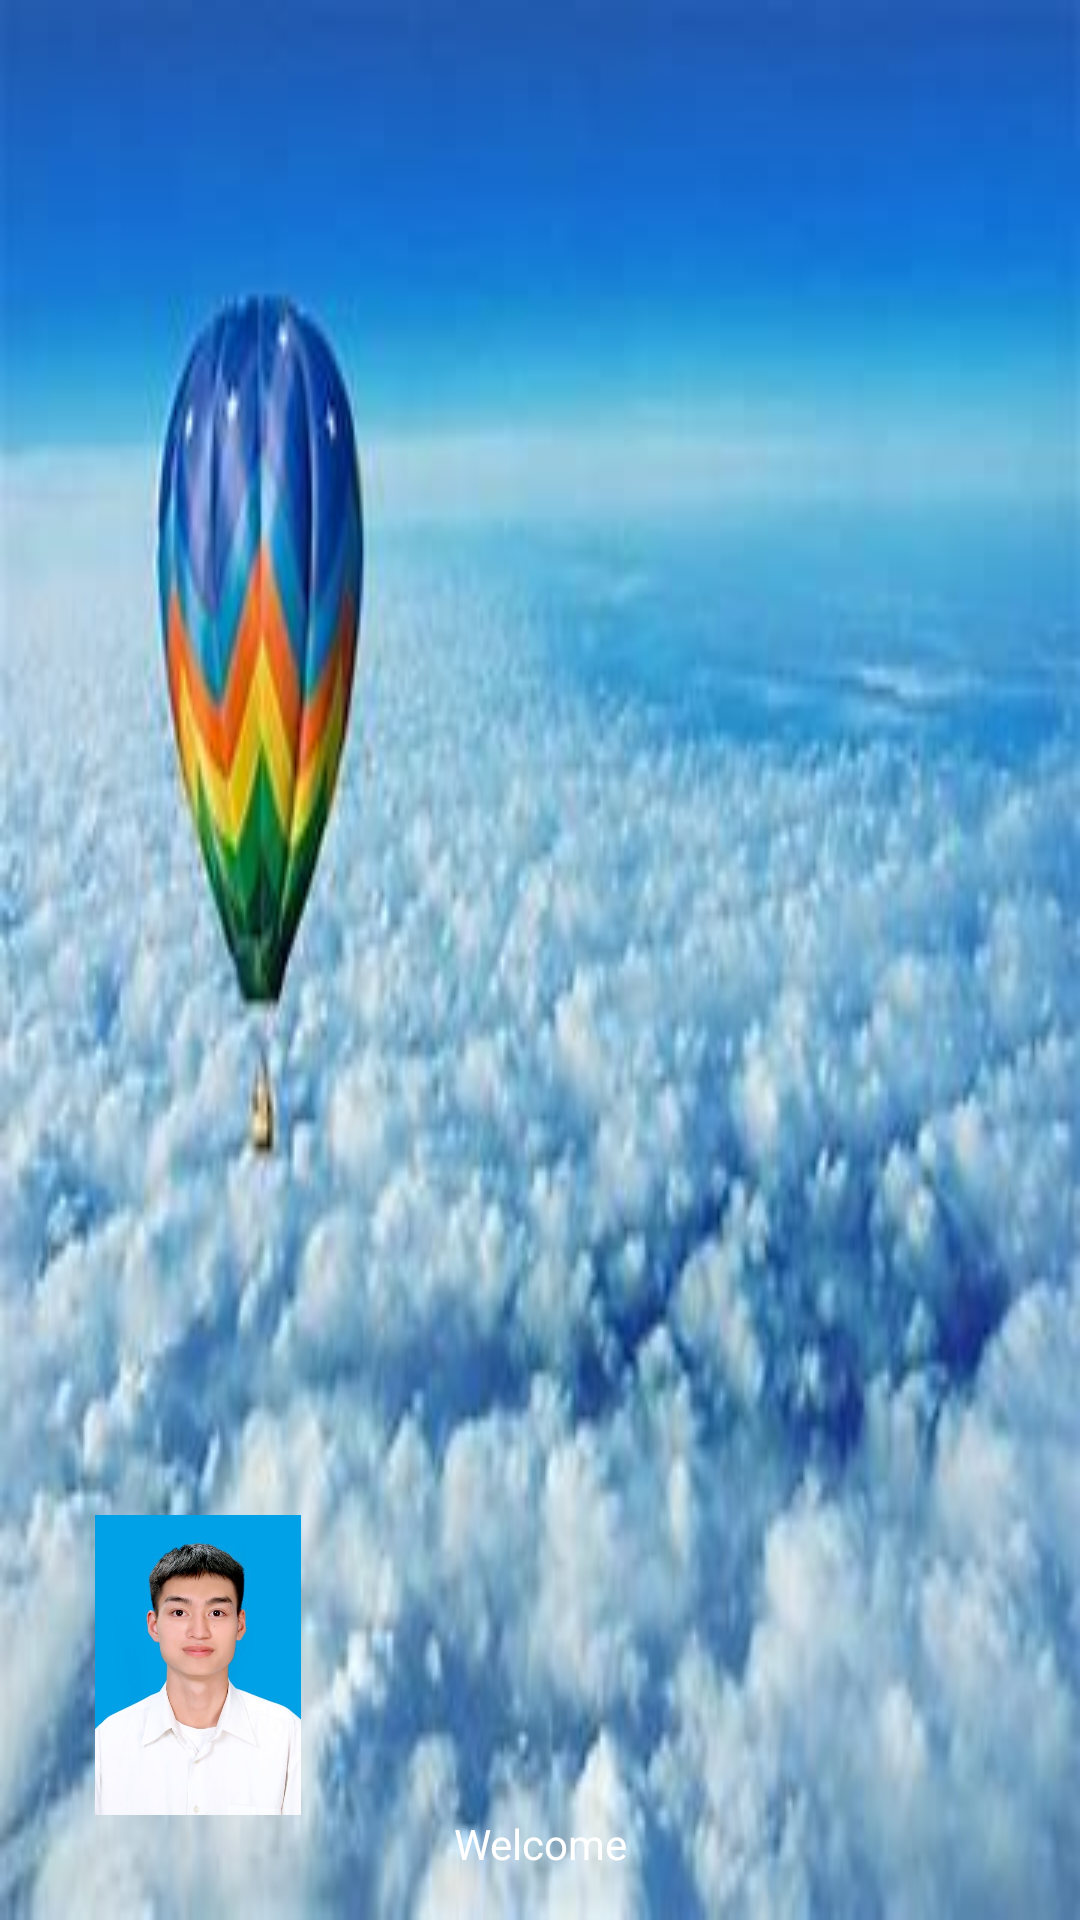

The Android layout XML behind this screen, and the referenced resources:
<!-- AndroidManifest.xml: application theme Theme.Datltph21763_MOB2041_CODE -->
<!-- res/layout/header.xml -->
<?xml version="1.0" encoding="utf-8"?>
<LinearLayout xmlns:android="http://schemas.android.com/apk/res/android"
    android:layout_width="match_parent"
    android:layout_height="192dp"
    android:background="@drawable/img"
    android:gravity="bottom"
    android:orientation="vertical"
    android:padding="16dp"
    android:theme="@style/ThemeOverlay.AppCompat.Dark.ActionBar">

    <ImageView
        android:layout_width="100dp"
        android:layout_height="100dp"

        android:src="@drawable/anhchand"/>

    <TextView
        android:id="@+id/txtUser"
        android:layout_width="match_parent"
        android:layout_height="wrap_content"
        android:layout_gravity="center"
        android:text="Welcome"
        android:textAlignment="center"
        android:textAppearance="@style/TextAppearance.AppCompat.Body1"
        android:textColor="@color/white" />


</LinearLayout>
<!-- resources referenced by this layout -->
<resources>
  <!-- drawable anhchand: jpg bitmap (drawable-v24, 25540 bytes) -->
  <!-- drawable img: png bitmap (drawable-v24, 160735 bytes) -->
  <style name="Theme.Datltph21763_MOB2041_CODE" parent="Theme.MaterialComponents.DayNight.NoActionBar">
          
          <item name="colorPrimary">@color/purple_500</item>
          <item name="colorPrimaryVariant">@color/purple_700</item>
          <item name="colorOnPrimary">@color/white</item>
          
          <item name="colorSecondary">@color/teal_200</item>
          <item name="colorSecondaryVariant">@color/teal_700</item>
          <item name="colorOnSecondary">@color/black</item>
          
          <item name="android:statusBarColor" tools:targetApi="l">?attr/colorPrimaryVariant</item>
          
      </style>
  <!-- not gathered from this repository: default colours our renderer supplied (Android Studio template values) -->
  <color name="purple_500">#FF6200EE</color>
  <color name="purple_700">#FF3700B3</color>
  <color name="teal_200">#FF03DAC5</color>
  <color name="teal_700">#FF018786</color>
  <color name="black">#FF000000</color>
  <color name="white">#FFFFFFFF</color>
</resources>
